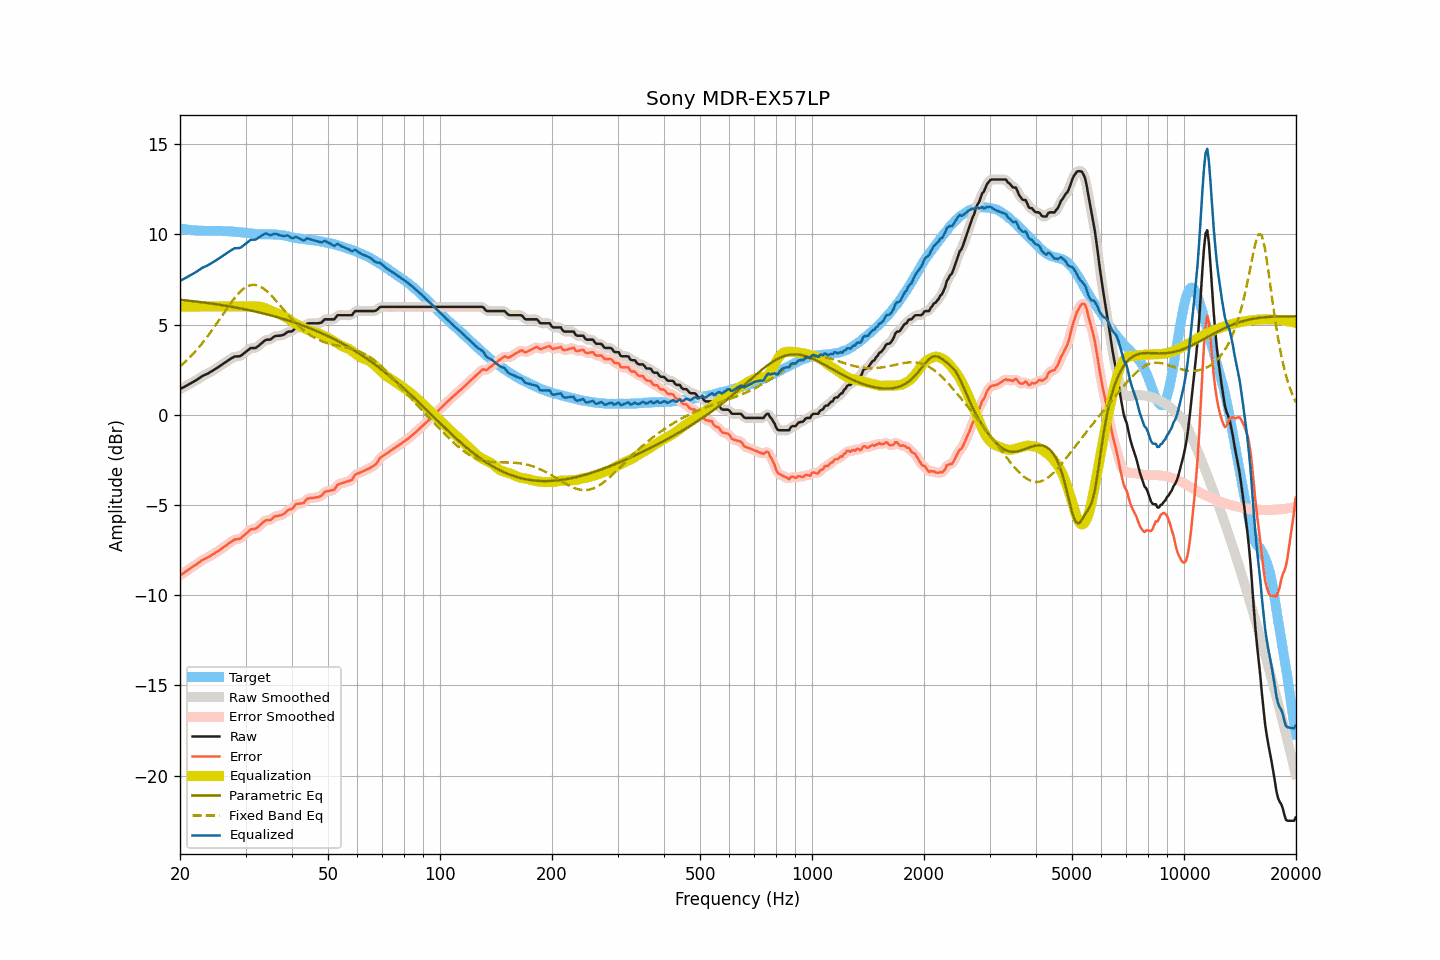

The data file committed next to this chart (first rows):
frequency, raw, smoothed, error, error_smoothed, equalization, parametric_eq, fixed_band_eq, equalized_raw, equalized_smoothed, target
20.00, 1.42, 1.42, -8.91, -8.91, 6.00, 6.37, 2.68, 7.42, 7.42, 10.33
20.20, 1.47, 1.47, -8.84, -8.85, 6.00, 6.37, 2.76, 7.47, 7.47, 10.31
20.40, 1.51, 1.51, -8.79, -8.79, 6.00, 6.36, 2.84, 7.51, 7.51, 10.30
20.61, 1.56, 1.56, -8.73, -8.73, 6.00, 6.35, 2.92, 7.56, 7.56, 10.29
20.81, 1.61, 1.61, -8.66, -8.67, 6.00, 6.34, 3.00, 7.61, 7.61, 10.27
21.02, 1.65, 1.66, -8.61, -8.60, 6.00, 6.33, 3.09, 7.65, 7.66, 10.26
21.23, 1.71, 1.71, -8.54, -8.54, 6.00, 6.32, 3.18, 7.71, 7.71, 10.25
21.44, 1.76, 1.76, -8.48, -8.48, 6.00, 6.31, 3.27, 7.76, 7.76, 10.24
21.66, 1.81, 1.81, -8.42, -8.42, 6.00, 6.30, 3.37, 7.81, 7.81, 10.23
21.87, 1.86, 1.86, -8.36, -8.36, 6.00, 6.29, 3.46, 7.86, 7.86, 10.23
22.09, 1.91, 1.91, -8.30, -8.30, 6.00, 6.28, 3.56, 7.91, 7.91, 10.21
22.31, 1.97, 1.97, -8.24, -8.24, 6.00, 6.27, 3.66, 7.97, 7.97, 10.21
22.54, 2.03, 2.03, -8.17, -8.17, 6.00, 6.25, 3.77, 8.03, 8.03, 10.20
22.76, 2.09, 2.09, -8.11, -8.11, 6.00, 6.24, 3.88, 8.09, 8.09, 10.20
22.99, 2.15, 2.14, -8.05, -8.05, 6.00, 6.23, 3.98, 8.15, 8.14, 10.20
23.22, 2.19, 2.19, -8.01, -8.01, 6.00, 6.22, 4.10, 8.19, 8.19, 10.20
23.45, 2.23, 2.23, -7.97, -7.97, 6.00, 6.21, 4.21, 8.23, 8.23, 10.20
23.69, 2.27, 2.27, -7.93, -7.92, 6.00, 6.20, 4.33, 8.27, 8.27, 10.20
23.92, 2.32, 2.32, -7.87, -7.88, 6.00, 6.18, 4.45, 8.32, 8.32, 10.20
24.16, 2.37, 2.37, -7.82, -7.82, 6.00, 6.17, 4.57, 8.37, 8.37, 10.19
24.40, 2.42, 2.43, -7.77, -7.77, 6.00, 6.16, 4.70, 8.42, 8.43, 10.19
24.65, 2.48, 2.48, -7.71, -7.71, 6.00, 6.15, 4.82, 8.48, 8.48, 10.19
24.89, 2.54, 2.54, -7.65, -7.65, 6.00, 6.13, 4.95, 8.54, 8.54, 10.19
25.14, 2.59, 2.59, -7.60, -7.60, 6.00, 6.12, 5.08, 8.59, 8.59, 10.19
25.39, 2.65, 2.65, -7.54, -7.54, 6.00, 6.11, 5.21, 8.65, 8.65, 10.20
25.65, 2.71, 2.71, -7.48, -7.48, 6.00, 6.09, 5.34, 8.71, 8.71, 10.19
25.91, 2.77, 2.77, -7.41, -7.42, 6.00, 6.08, 5.47, 8.77, 8.77, 10.18
26.16, 2.83, 2.83, -7.35, -7.35, 6.00, 6.06, 5.60, 8.83, 8.83, 10.18
26.43, 2.89, 2.89, -7.29, -7.29, 6.00, 6.05, 5.74, 8.89, 8.89, 10.18
26.69, 2.95, 2.95, -7.22, -7.22, 6.00, 6.03, 5.86, 8.95, 8.95, 10.18
26.96, 3.01, 3.01, -7.15, -7.16, 6.00, 6.02, 5.99, 9.01, 9.01, 10.16
27.23, 3.07, 3.07, -7.09, -7.09, 6.00, 6.00, 6.12, 9.07, 9.07, 10.16
27.50, 3.13, 3.13, -7.03, -7.03, 6.00, 5.99, 6.24, 9.13, 9.13, 10.16
27.77, 3.18, 3.18, -6.97, -6.97, 6.00, 5.97, 6.36, 9.18, 9.18, 10.16
28.05, 3.23, 3.22, -6.91, -6.93, 6.00, 5.96, 6.47, 9.23, 9.22, 10.14
28.33, 3.23, 3.23, -6.91, -6.91, 6.00, 5.94, 6.58, 9.23, 9.23, 10.14
28.62, 3.24, 3.24, -6.89, -6.89, 6.00, 5.92, 6.69, 9.24, 9.24, 10.13
28.90, 3.24, 3.25, -6.88, -6.87, 6.00, 5.90, 6.78, 9.24, 9.25, 10.13
29.19, 3.28, 3.29, -6.83, -6.82, 6.00, 5.89, 6.87, 9.28, 9.29, 10.11
29.48, 3.35, 3.35, -6.75, -6.76, 6.00, 5.87, 6.94, 9.35, 9.35, 10.10
29.78, 3.42, 3.42, -6.68, -6.68, 6.00, 5.85, 7.02, 9.42, 9.42, 10.10
30.08, 3.49, 3.49, -6.59, -6.59, 6.00, 5.83, 7.07, 9.49, 9.49, 10.08
30.38, 3.56, 3.57, -6.51, -6.51, 6.00, 5.82, 7.12, 9.56, 9.57, 10.07
30.68, 3.63, 3.63, -6.44, -6.43, 6.00, 5.80, 7.16, 9.63, 9.63, 10.07
30.99, 3.70, 3.68, -6.35, -6.37, 6.00, 5.78, 7.19, 9.70, 9.68, 10.05
31.30, 3.70, 3.70, -6.34, -6.34, 6.00, 5.76, 7.20, 9.71, 9.70, 10.04
31.61, 3.70, 3.70, -6.33, -6.33, 6.01, 5.74, 7.21, 9.71, 9.71, 10.04
31.93, 3.70, 3.72, -6.32, -6.31, 6.01, 5.72, 7.19, 9.71, 9.73, 10.02
32.24, 3.76, 3.76, -6.26, -6.26, 6.00, 5.70, 7.18, 9.77, 9.76, 10.02
32.57, 3.83, 3.83, -6.18, -6.18, 5.99, 5.68, 7.14, 9.82, 9.82, 10.01
32.89, 3.91, 3.91, -6.10, -6.10, 5.98, 5.65, 7.11, 9.89, 9.89, 10.01
33.22, 3.98, 3.99, -6.02, -6.02, 5.96, 5.63, 7.05, 9.94, 9.95, 10.00
33.55, 4.06, 4.06, -5.94, -5.94, 5.94, 5.61, 7.00, 10.00, 10.01, 10.00
33.89, 4.13, 4.12, -5.87, -5.88, 5.91, 5.59, 6.93, 10.04, 10.03, 10.00
34.23, 4.16, 4.15, -5.84, -5.85, 5.88, 5.57, 6.85, 10.04, 10.03, 10.00
34.57, 4.16, 4.16, -5.84, -5.84, 5.84, 5.54, 6.77, 10.00, 10.00, 10.00
34.92, 4.16, 4.18, -5.85, -5.82, 5.79, 5.52, 6.68, 9.95, 9.97, 10.01
35.27, 4.22, 4.23, -5.78, -5.77, 5.75, 5.50, 6.59, 9.97, 9.98, 10.00
35.62, 4.29, 4.29, -5.70, -5.71, 5.71, 5.47, 6.50, 10.00, 10.00, 10.00
35.97, 4.36, 4.34, -5.63, -5.65, 5.68, 5.45, 6.39, 10.04, 10.03, 9.99
... 635 more rows
